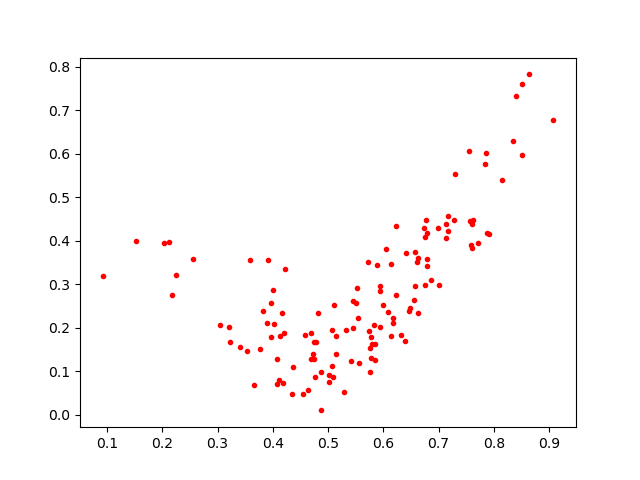

Values plotted in this chart, from the file beside it:
0.42074993, 0.18898328
0.6086, 0.2373
0.6579, 0.3743
0.6759, 0.4082
0.4, 0.2864
0.5526, 0.2927
0.3413, 0.1565
0.5562, 0.1183
0.1529, 0.3996
0.6558, 0.2636
0.6136, 0.1815
0.5857, 0.125
0.6172, 0.2216
0.7137, 0.4061
0.5785, 0.1783
0.6786, 0.3418
0.7557, 0.6069
0.358, 0.3566
0.7593, 0.3897
0.4083, 0.07095
0.5893, 0.3449
0.2116, 0.3969
0.7722, 0.3958
0.6221, 0.2746
0.4695, 0.1875
0.8144, 0.5409
0.4069, 0.1292
0.5326, 0.1951
0.3218, 0.1686
0.834, 0.6291
0.5768, 0.1307
0.5938, 0.2011
0.7007, 0.2991
0.6051, 0.3807
0.8404, 0.7337
0.2247, 0.3223
0.473, 0.1402
0.5285, 0.05359
0.7832, 0.5775
0.663, 0.2346
0.7179, 0.4229
0.5941, 0.2845
0.7142, 0.4377
0.3528, 0.1474
0.6236, 0.4347
0.4161, 0.2335
0.7176, 0.4567
0.4744, 0.1279
0.6399, 0.1702
0.5722, 0.3518
0.4133, 0.181
0.5446, 0.2613
0.6785, 0.3573
0.6171, 0.2119
0.5011, 0.0914
0.6602, 0.3511
0.542, 0.1231
0.5841, 0.1624
0.7289, 0.5541
0.2556, 0.3585
0.3892, 0.2114
... 69 more rows
